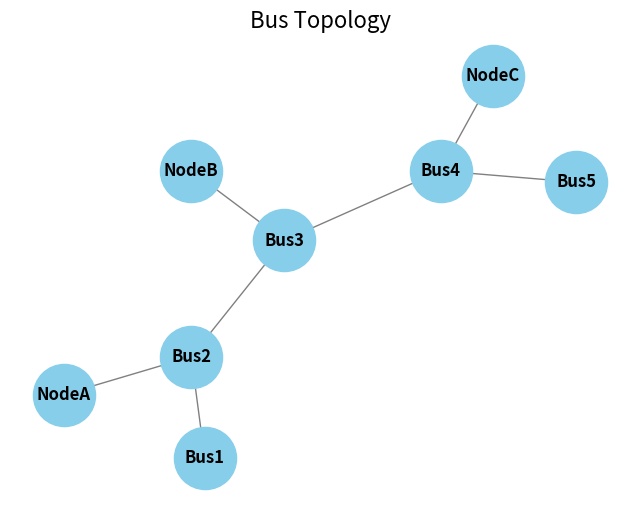
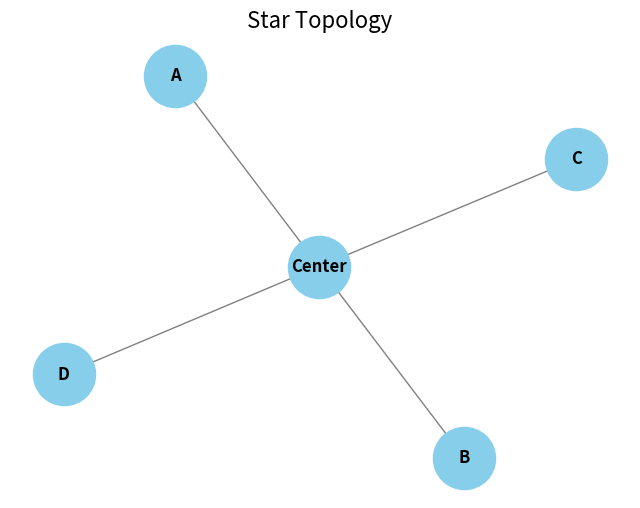
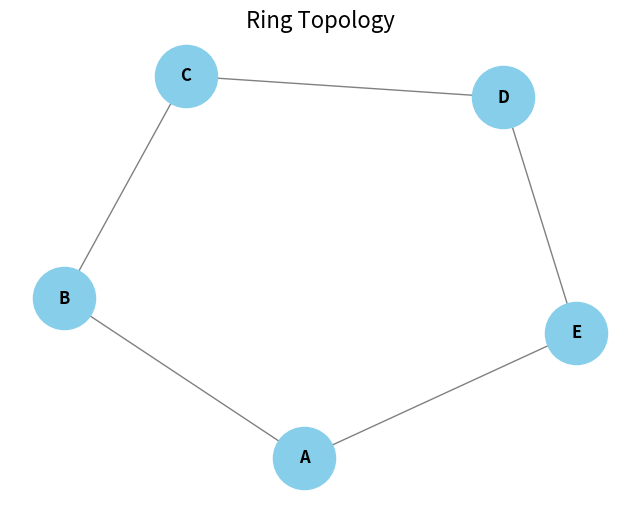
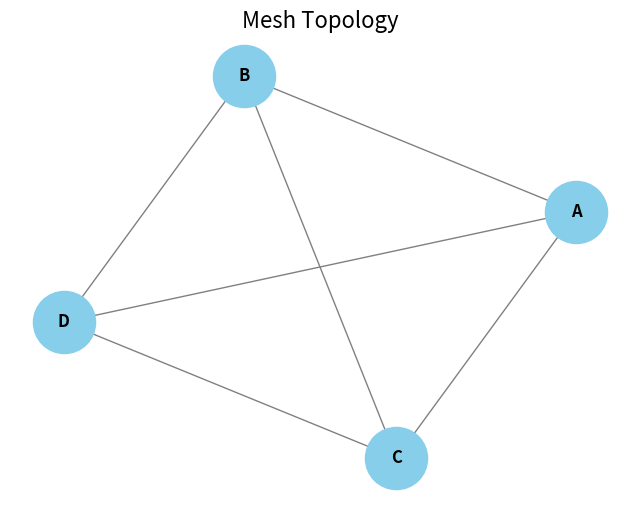
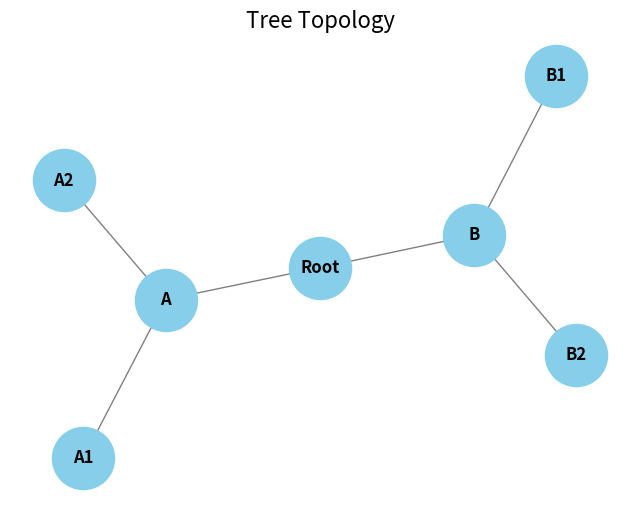
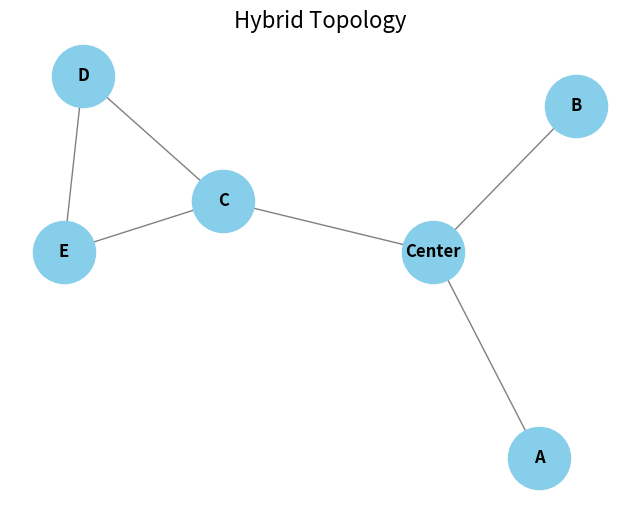
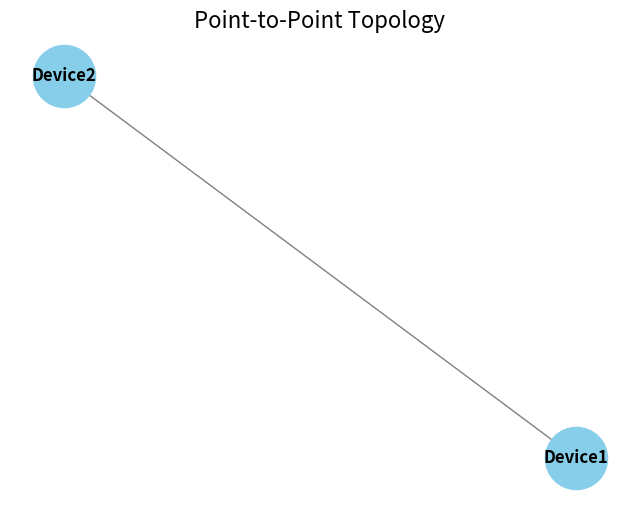

Write Python code to recreate these figures, in order.
import matplotlib.pyplot as plt
import networkx as nx

def draw_topology(graph, title, pos=None):
    plt.figure(figsize=(8, 6))
    nx.draw_networkx(graph, pos=pos, with_labels=True, node_color='skyblue', node_size=2000, font_size=12, font_weight='bold', edge_color='gray')
    plt.title(title, fontsize=16)
    plt.axis('off')
    plt.show()

# 1. Bus Topology
bus = nx.Graph()
bus.add_nodes_from(["Bus1", "Bus2", "Bus3", "Bus4", "Bus5", "NodeA", "NodeB", "NodeC"])
bus.add_edges_from([("Bus1", "Bus2"), ("Bus2", "Bus3"), ("Bus3", "Bus4"), ("Bus4", "Bus5")])
bus.add_edges_from([("NodeA", "Bus2"), ("NodeB", "Bus3"), ("NodeC", "Bus4")])
draw_topology(bus, "Bus Topology")

# 2. Star Topology
star = nx.Graph()
nodes = ["Center", "A", "B", "C", "D"]
star.add_nodes_from(nodes)
star.add_edges_from([("Center", n) for n in nodes if n != "Center"])
draw_topology(star, "Star Topology")

# 3. Ring Topology
ring = nx.Graph()
ring_nodes = ["A", "B", "C", "D", "E"]
ring.add_nodes_from(ring_nodes)
ring.add_edges_from([(ring_nodes[i], ring_nodes[(i+1) % len(ring_nodes)]) for i in range(len(ring_nodes))])
draw_topology(ring, "Ring Topology")

# 4. Mesh Topology
mesh = nx.Graph()
mesh_nodes = ["A", "B", "C", "D"]
mesh.add_nodes_from(mesh_nodes)
mesh.add_edges_from([(a, b) for idx, a in enumerate(mesh_nodes) for b in mesh_nodes[idx+1:]])
draw_topology(mesh, "Mesh Topology")

# 5. Tree Topology
tree = nx.Graph()
tree.add_edges_from([
    ("Root", "A"), ("Root", "B"),
    ("A", "A1"), ("A", "A2"),
    ("B", "B1"), ("B", "B2")
])
draw_topology(tree, "Tree Topology")

# 6. Hybrid Topology (Star + Ring)
hybrid = nx.Graph()
hybrid.add_edges_from([
    ("Center", "A"), ("Center", "B"), ("Center", "C"),
    ("C", "D"), ("D", "E"), ("E", "C")  # Ring on one branch
])
draw_topology(hybrid, "Hybrid Topology")

# 7. Point-to-Point
p2p = nx.Graph()
p2p.add_edge("Device1", "Device2")
draw_topology(p2p, "Point-to-Point Topology")
